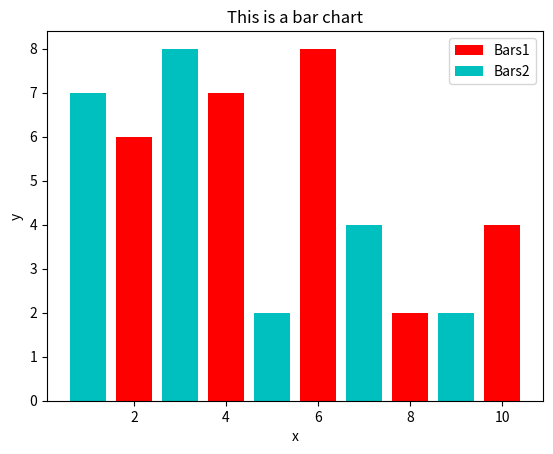

The script that saved this image:
import matplotlib.pyplot as plt

x = [2,4,6,8,10]
y = [6,7,8,2,4]

x2 = [1,3,5,7,9]
y2 = [7,8,2,4,2]

plt.bar(x, y, label='Bars1', color='r')
plt.bar(x2, y2, label='Bars2', color='c')


plt.xlabel('x')
plt.ylabel('y')
plt.title('This is a bar chart')
plt.legend()

plt.show()
